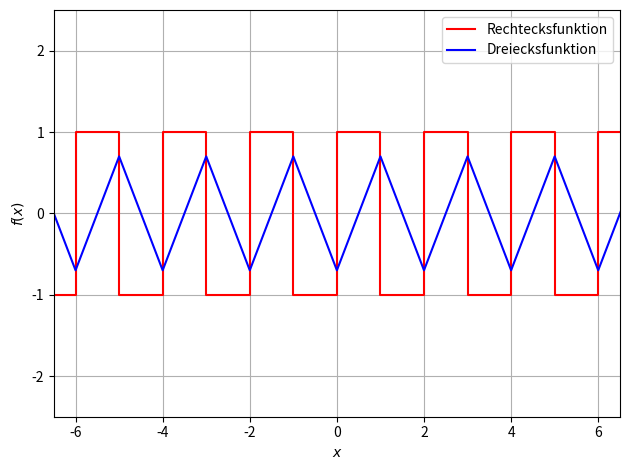

This chart was generated by the following Python code: (Note: this script raises an exception after producing the figure.)
import matplotlib.pyplot as plt
import numpy as np
from scipy.optimize import curve_fit
x1 = np.linspace(-8, 7, 16)
x = np.linspace(-7, 7, 15)
y = [1, -1, 1, -1, 1, -1, 1, -1, 1, -1, 1, -1, 1, -1, 1]
z = [-0.7, 0.7, -0.7, 0.7, -0.7, 0.7, -0.7, 0.7, -
     0.7, 0.7, -0.7, 0.7, -0.7, 0.7, -0.7, 0.7]
plt.ylim(-2.5, 2.5)
plt.xlim(-6.5, 6.5)
plt.step(x, y, 'r-', label="Rechtecksfunktion")
plt.plot(x1, z, 'b-', label='Dreiecksfunktion')

plt.xlabel(r"$x$")
plt.ylabel(r"$f(x)$")
plt.legend(loc='best')
plt.grid()
plt.tight_layout()
plt.savefig("build/integration1.pdf")
